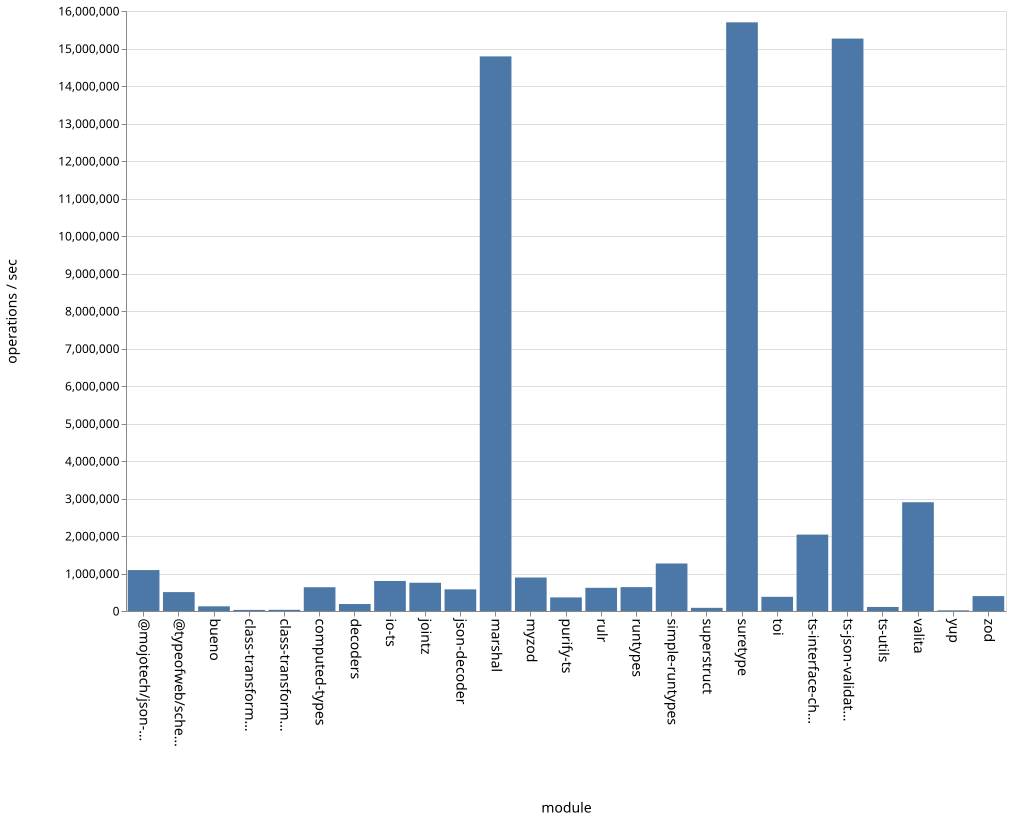

The data file committed next to this chart (first rows):
name, ops
bueno, 124751
class-transformer-validator-async, 28815
class-transformer-validator-sync, 31828
computed-types, 633826
decoders, 185968
io-ts, 800711
jointz, 753481
json-decoder, 577702
marshal, 14789586
@mojotech/json-type-validation, 1091841
myzod, 892705
purify-ts, 362703
rulr, 618581
runtypes, 636636
simple-runtypes, 1266876
superstruct, 84312
suretype, 15697841
toi, 378361
ts-interface-checker, 2037636
ts-json-validator, 15265065
ts-utils, 107681
@typeofweb/schema, 503936
valita, 2900767
yup, 17295
zod, 397828
